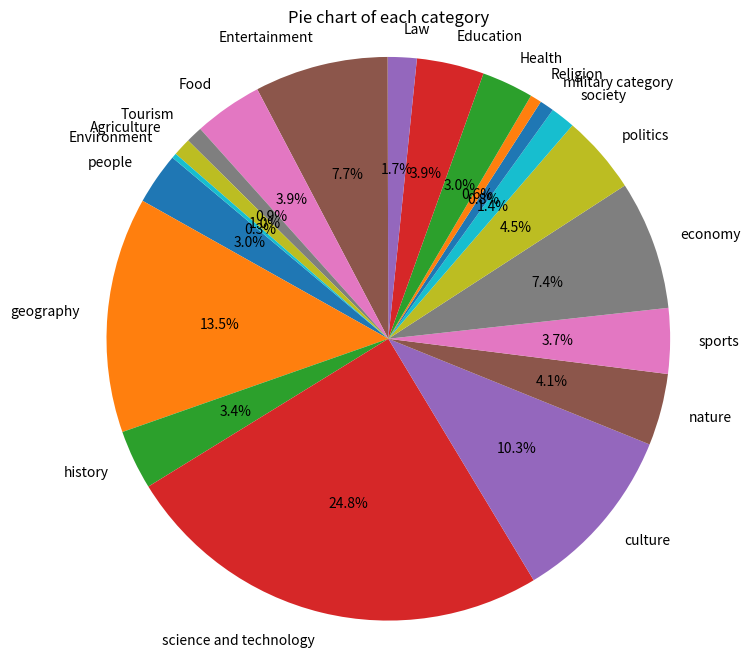

The script that saved this image:
# Copyright © 2023 BAAI. All rights reserved.
#
# Licensed under the Apache License, Version 2.0 (the "License")

import matplotlib.pyplot as plt

# 给定的数据列表
x = ['people', 'geography', 'history', 'science and technology', 'culture', 'nature', 'sports', 'economy', 'politics',
     'society', 'military category', 'Religion', 'Health', 'Education', 'Law', 'Entertainment', 'Food', 'Tourism',
     'Agriculture', 'Environment']
y = [2.97, 13.51, 3.42, 24.84, 10.26, 4.12, 3.75, 7.40, 4.52, 1.41, 0.82, 0.65, 2.97, 3.86, 1.66, 7.66, 3.93, 0.95,
     1.03, 0.28]

# 创建饼图
plt.figure(figsize=(8, 8))  # 设置图表大小
plt.pie(y, labels=x, autopct='%1.1f%%', startangle=140)
plt.title('Pie chart of each category')
plt.axis('equal')  # 使饼图保持圆形

# 保存饼图为PNG文件
plt.savefig('pie_chart.png', bbox_inches='tight')  # 将文件保存为名为 "pie_chart.png" 的PNG格式文件
plt.show()
